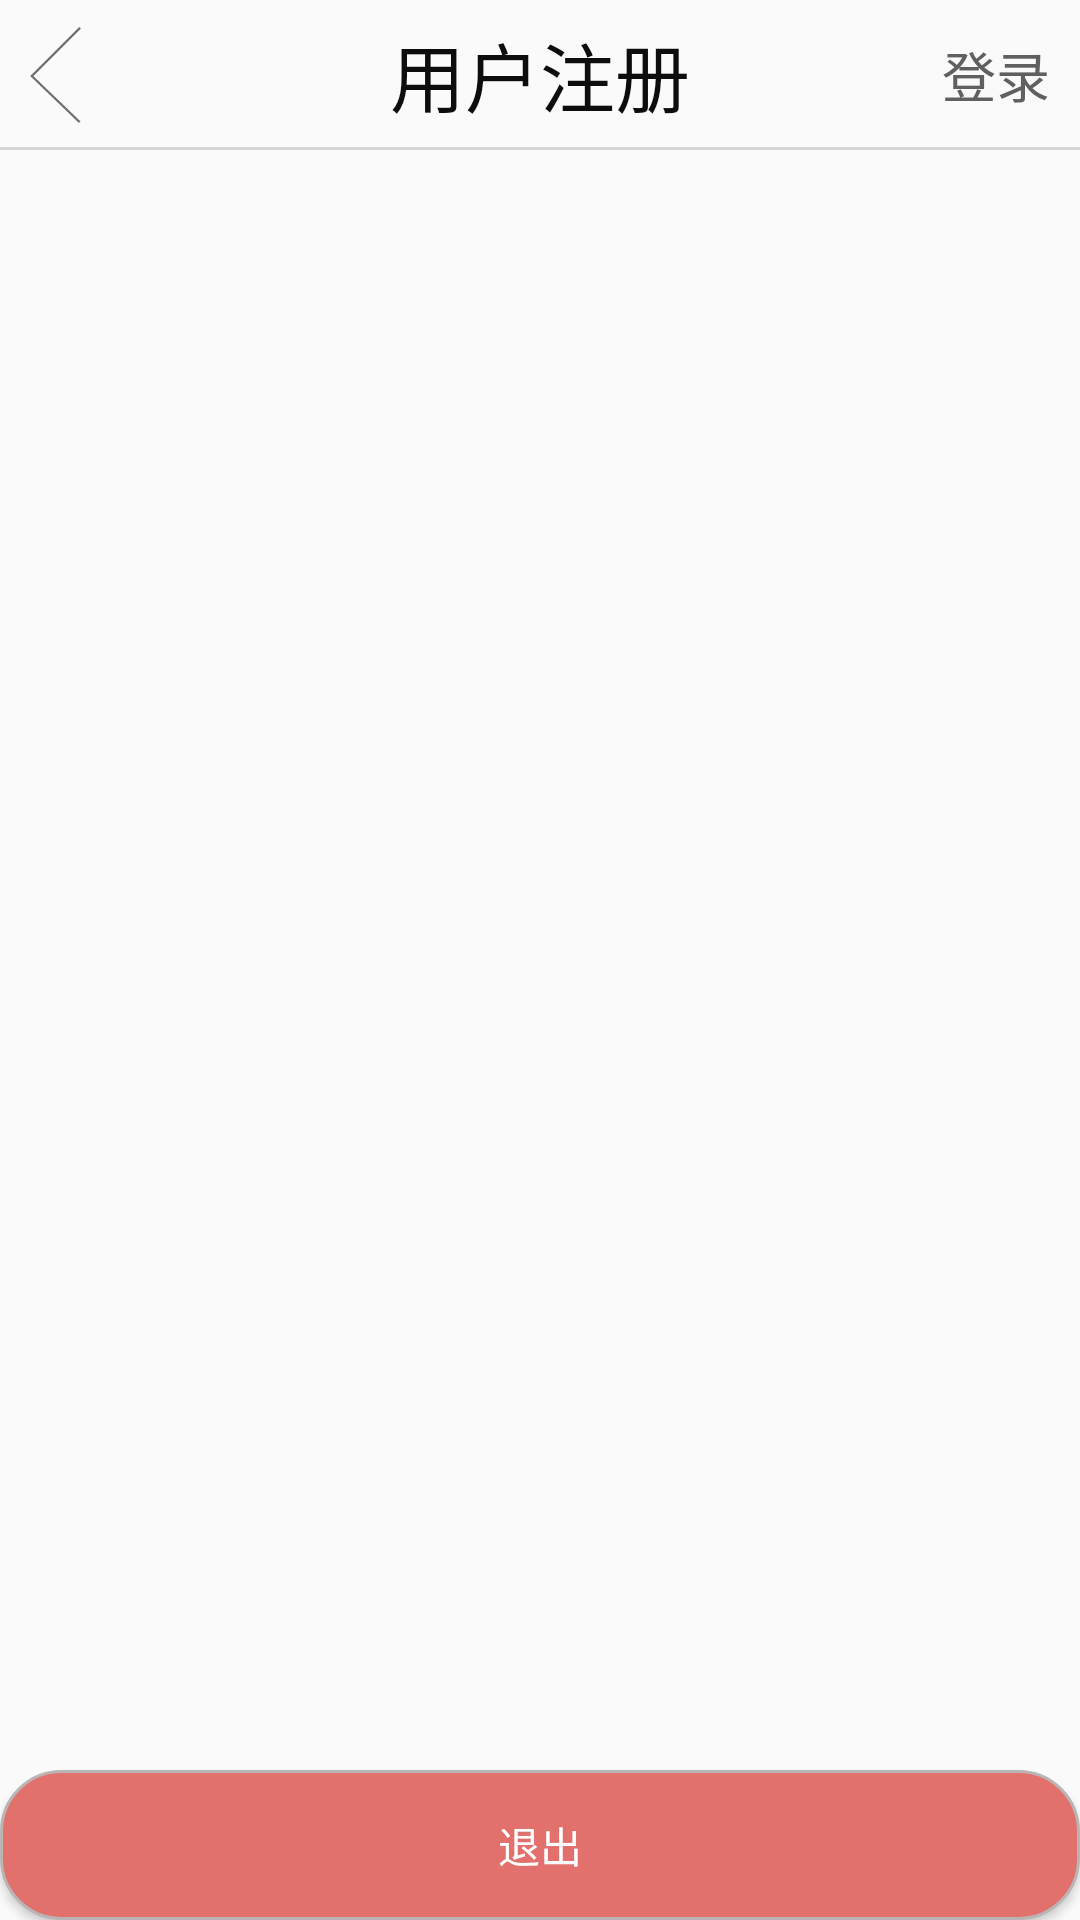

The Android layout XML behind this screen, and the referenced resources:
<!-- AndroidManifest.xml: application theme Theme.AppCompat.Light.NoActionBar -->
<!-- res/layout/activity_personal.xml -->
<?xml version="1.0" encoding="utf-8"?>
<RelativeLayout xmlns:android="http://schemas.android.com/apk/res/android"
    xmlns:tools="http://schemas.android.com/tools"
    android:id="@+id/activity_personal"
    android:layout_width="match_parent"
    android:layout_height="match_parent"
    tools:context="com.mizhuan.app.mizhuan.view.activity.PersonalActivity">
    <include layout="@layout/include_common_topbar"/>

    <Button
        android:id="@+id/bt_exit_user"
        android:layout_width="fill_parent"
        android:layout_height="50dp"
        android:background="@drawable/shape_corner_login"
        android:text="退出"
        android:textColor="@color/white"
        android:layout_alignParentBottom="true"
         />

</RelativeLayout>
<!-- res/layout/include_common_topbar.xml (included above) -->
<?xml version="1.0" encoding="utf-8"?>
<RelativeLayout xmlns:android="http://schemas.android.com/apk/res/android"
    android:layout_width="match_parent"
    android:layout_height="50dp"
    android:id="@+id/rl_topBar"
    android:orientation="vertical">

    <ImageView
        android:id="@+id/iv_left"
        android:layout_width="40dp"
        android:layout_height="wrap_content"
        android:layout_alignParentLeft="true"
        android:src="@mipmap/icon_back" />

    <TextView
        android:id="@+id/tv_center"
        android:layout_width="wrap_content"
        android:layout_height="wrap_content"
        android:layout_centerHorizontal="true"
        android:layout_centerVertical="true"
        android:text="@string/user_register"
        android:textColor="@color/deepBlack"
        android:textSize="@dimen/title_center_size" />

    <TextView
        android:id="@+id/tv_right"
        android:layout_width="wrap_content"
        android:layout_height="wrap_content"
        android:layout_alignParentEnd="true"
        android:layout_alignParentRight="true"
        android:layout_centerVertical="true"
        android:layout_marginRight="10dp"
        android:text="@string/login"
        android:textColor="@color/black"
        android:textSize="@dimen/title_right_size" />

    <View
        android:layout_width="fill_parent"
        android:layout_height="1dp"
        android:layout_marginTop="49dp"
        android:background="@color/greyWhite" />
</RelativeLayout>
<!-- resources referenced by this layout -->
<resources>
  <color name="black">#606060</color>
  <color name="deepBlack">#0d0d0d</color>
  <color name="greyWhite">#d6d6d6</color>
  <color name="white">#FFFFFF</color>
  <dimen name="title_center_size">25sp</dimen>
  <dimen name="title_right_size">18sp</dimen>
  <!-- drawable shape_corner_login (drawable) -->
  <?xml version="1.0" encoding="utf-8"?>
  <shape xmlns:android="http://schemas.android.com/apk/res/android">
      <solid android:color="#e2706c" />
  
      <corners android:topLeftRadius="20dp"
          android:topRightRadius="20dp"
          android:bottomRightRadius="20dp"
          android:bottomLeftRadius="20dp"/>
      <stroke android:width="1dp" android:color="#bab4b4" />
  </shape>
  <!-- mipmap icon_back: png bitmap (mipmap-mdpi, 3046 bytes) -->
  <string name="login">登录</string>
  <string name="user_register">用户注册</string>
</resources>
